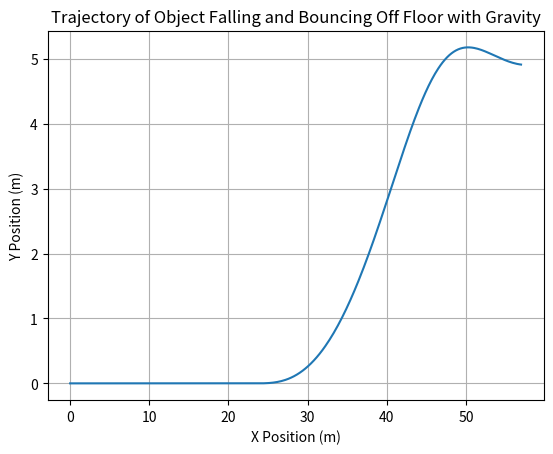

Recreate this plot in Python.
import numpy as np
import matplotlib.pyplot as plt

# 
def rk4_integration(position, velocity, mass, airDensity, g, S, muRolling, alpha, aeroData, thrustData, dt):
    # Calculate forces at the initial position and velocity
    k1 = calculateForce(mass, airDensity, g, S, muRolling, alpha, position, velocity, aeroData, thrustData)
    
    # Use k1 to estimate k2 at the midpoint of the time interval
    position_k2 = position + 0.5 * dt * velocity
    velocity_k2 = velocity + 0.5 * dt * k1
    k2 = calculateForce(mass, airDensity, g, S, muRolling, alpha, position_k2, velocity_k2, aeroData, thrustData)
    
    # Use k2 to estimate k3 at the midpoint of the time interval
    position_k3 = position + 0.5 * dt * velocity_k2
    velocity_k3 = velocity + 0.5 * dt * k2
    k3 = calculateForce(mass, airDensity, g, S, muRolling, alpha, position_k3, velocity_k3, aeroData, thrustData)
    
    # Use k3 to estimate k4 at the end of the time interval
    position_k4 = position + dt * velocity_k3
    velocity_k4 = velocity + dt * k3
    k4 = calculateForce(mass, airDensity, g, S, muRolling, alpha, position_k4, velocity_k4, aeroData, thrustData)

    # Update position and velocity using the RK4 method
    position += (dt / 6.0) * (velocity + 2.0 * velocity_k2 + 2.0 * velocity_k3 + velocity_k4)
    velocity += (dt / 6) * (k1 + 2 * k2 + 2 * k3 + k4)

    return position, velocity

# 
def euler_integration(position, velocity, mass, airDensity, g, S, muRolling, alpha, aeroData, thrustData, dt):
    # Calculate force at the current position and velocity
    force = calculateForce(mass, airDensity, g, S, muRolling, alpha, position, velocity, aeroData, thrustData)
    
    # Update velocity using Euler's method
    new_velocity = velocity + (force / mass) * dt
    
    # Update position using the updated velocity
    new_position = position + new_velocity * dt
    
    return new_position, new_velocity

# Initialize kinematic state vectors 
def initializeVectors():
    
    t = 0 # Time vector (s)
    position = np.array([0.0,0.0]) # Position vector (X,Y)
    velocity = np.array([1e-10,0.0]) # Velocity vector (X,Y)
    acceleration = np.array([0.0,0.0]) # Acceleration vector (X,Y)

    return t, position, velocity, acceleration

# Ensure body does not travel through floor
def enforceFloorBoundary(position, velocity, floorHeight):

    # Check if position is below floor y < 0 
    if position[1] < floorHeight:
        position[1] = 0 # Reset position on floor
        velocity[1] = abs(velocity[1]) * 0.4 # Invert vertical velocity and apply collision damping

    return position, velocity

# Apply friction force as long as object is on ground and moving
def applyFriction(position, velocity, force, muRolling):
    
    # Apply friction force in the x-direction (object moving forward)
    if position[1] <= 0 and velocity[0] > 0:
        force[0] -= muRolling * abs(force[1]) # Apply friction force backward

    # Apply friction force in the x-direction (object moving backward)
    elif position[1] <= 0 and velocity[0] < 0:
        force[0] += muRolling * abs(force[1]) # Apply friction force forward

    return force

#
def calculateAero(aeroData, velocity, alpha):
    Cl = 1.2
    Cd = 0.05

    return Cl, Cd

#
def calculateThrust(thrustData, velocity, theta, alpha):

    effVelocity = np.dot(np.array([[np.cos(alpha+theta), -np.sin(alpha+theta)],[np.sin(alpha+theta), np.cos(alpha+theta)]]), np.transpose(velocity))

    return 20

#
def calculateForce(mass, airDensity, g, S, muRolling, alpha, position, velocity, aeroData, thrustData):

    theta = np.arctan(velocity[1]/velocity[0]) # Velocity vector angle (from horizontal)

    Cl, Cd = calculateAero(aeroData, velocity, alpha) #
    thrust = calculateThrust(thrustData, velocity, theta, alpha) # 

    force = np.array([0,0]) # Regenerate empty force array (X,Y)

    force[0] = (1/2 * airDensity * (np.linalg.norm(velocity))**2 * S) * (-Cl * np.sin(theta) - Cd * np.cos(theta)) + (thrust * np.cos(alpha + theta)) # Force in X direction (N)
    force[1] = (1/2 * airDensity * (np.linalg.norm(velocity))**2 * S) * (Cl * np.cos(theta) - Cd * np.sin(theta)) - (mass * g) + (thrust * np.sin(alpha + theta)) # Force in Y direction (N)

    force = applyFriction(position, velocity, force, muRolling) # Apply friction if aircraft is on the ground

    return force

# Takeoff distance numerical intergration
def takeoffDistance(geometricData, aeroData, thrustData):


    t, position, velocity, acceleration = initializeVectors()

    # Initialize additional state vectors
    force = np.array([0,0,0])

    print(position, velocity, acceleration)



    groundRoll = 1

    return groundRoll


t, position, velocity, acceleration = initializeVectors()

# Arrays to store position and time for plotting
positions = [position.copy()]
times = [0.0]
floorHeight = 0

# Simulation loop
t = 0.0
dt = 0.02

while t < 10:

    position, velocity = euler_integration(position, velocity, 10, 1.225, 9.81, 2, 0.05, 0, 2, 2, dt)
    # position, velocity = rk4_integration(position, velocity, 10, 1.225, 9.81, 2, 0.05, 0.05, 2, 2, dt)

    position, velocity = enforceFloorBoundary(position, velocity, floorHeight)

    # Append current position and time to arrays
    positions.append(position.copy())
    times.append(t)

    # Update time
    t += dt
    print(t)

# Convert lists to NumPy arrays for plotting
positions = np.array(positions)
times = np.array(times)

# Plotting
plt.plot(positions[:, 0], positions[:, 1])
plt.xlabel('X Position (m)')
plt.ylabel('Y Position (m)')
plt.title('Trajectory of Object Falling and Bouncing Off Floor with Gravity')
plt.grid(True)
plt.show()